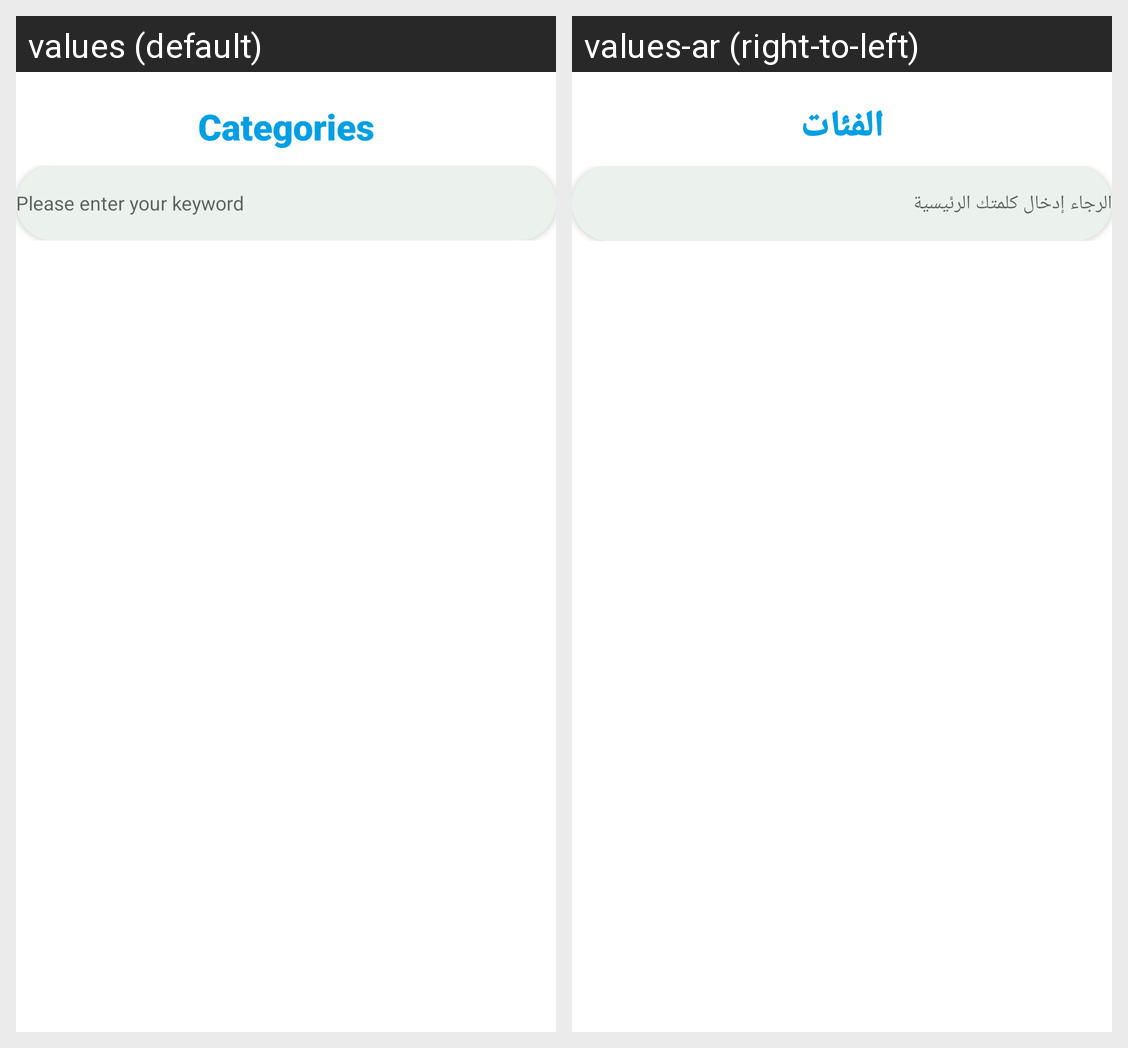

Translations of the strings shown on this Android screen, per locale in the grid:
Android screen res/layout/fragment_search.xml rendered under 2 locales, left to right: values (default), values-ar (right-to-left). Device: Nexus 5 (rendered at 1080×1920; each locale shown at half size, 540×960, under a caption strip naming it); theme AppTheme.
Strings drawn on this screen, with the default value and each locale's value (text and hints the layout hard-codes, and strings that could not be matched under every locale, appear in the picture but are not listed):

categories
  values: Categories
  values-ar: الفئات

search
  values: Please enter your keyword
  values-ar: الرجاء إدخال كلمتك الرئيسية
